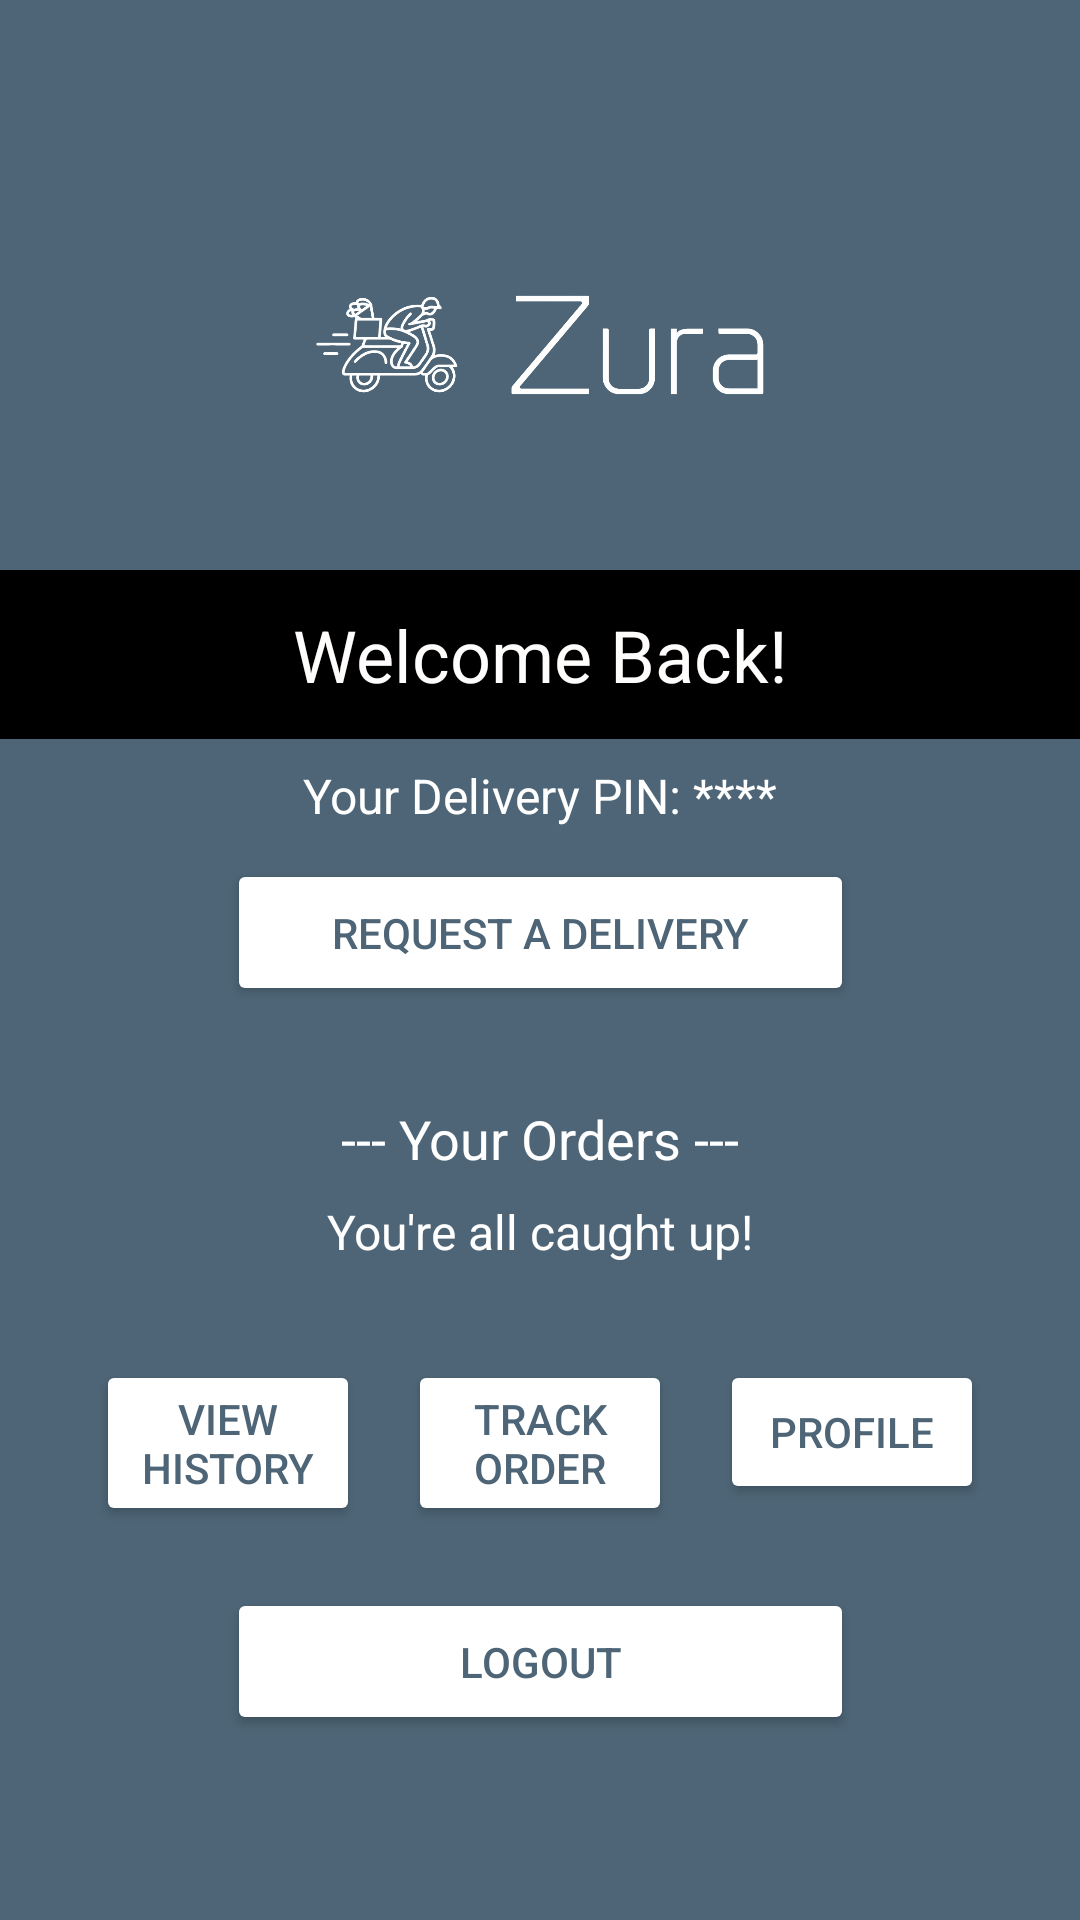

The Android layout XML behind this screen, and the referenced resources:
<!-- AndroidManifest.xml: application theme Theme.Zura -->
<!-- res/layout/activity_main.xml -->
<?xml version="1.0" encoding="utf-8"?>
<androidx.constraintlayout.widget.ConstraintLayout
    xmlns:android="http://schemas.android.com/apk/res/android"
    xmlns:app="http://schemas.android.com/apk/res-auto"
    xmlns:tools="http://schemas.android.com/tools"
    android:id="@+id/main"
    android:layout_width="match_parent"
    android:layout_height="match_parent"
    android:background="@color/zura_primary"
    tools:context=".MainActivity">

    
    <ImageView
        android:id="@+id/zura_logo"
        android:layout_width="150dp"
        android:layout_height="150dp"
        android:layout_marginTop="40dp"
        android:src="@drawable/zura_logo"
        android:contentDescription="Zura Logo"
        android:scaleType="fitCenter"
        app:layout_constraintTop_toTopOf="parent"
        app:layout_constraintStart_toStartOf="parent"
        app:layout_constraintEnd_toEndOf="parent" />

    
    <TextView
        android:id="@+id/userText"
        android:layout_width="0dp"
        android:layout_height="wrap_content"
        android:layout_marginTop="0dp"
        android:background="#000000"
        android:gravity="center"
        android:padding="12dp"
        android:text="Welcome Back!"
        android:textColor="#FFFCFC"
        android:textSize="24sp"
        app:layout_constraintTop_toBottomOf="@id/zura_logo"
        app:layout_constraintStart_toStartOf="parent"
        app:layout_constraintEnd_toEndOf="parent" />

    <TextView
        android:id="@+id/deliveryPinText"
        android:layout_width="wrap_content"
        android:layout_height="wrap_content"
        android:textColor="@android:color/white"
        android:textSize="16sp"
        android:layout_marginTop="8dp"
        android:text="Your Delivery PIN: ****"
        app:layout_constraintTop_toBottomOf="@id/userText"
        app:layout_constraintStart_toStartOf="parent"
        app:layout_constraintEnd_toEndOf="parent" />


    
    <Button
        android:id="@+id/requestDeliveryBtn"
        android:layout_width="209dp"
        android:layout_height="49dp"
        android:layout_marginTop="40dp"
        android:backgroundTint="@android:color/white"
        android:paddingTop="12dp"
        android:paddingBottom="12dp"
        android:text="Request a Delivery"
        android:textColor="@color/zura_primary"
        app:layout_constraintEnd_toEndOf="parent"
        app:layout_constraintStart_toStartOf="parent"
        app:layout_constraintTop_toBottomOf="@id/userText" />

    
    <TextView
        android:id="@+id/yourOrdersTitle"
        android:layout_width="wrap_content"
        android:layout_height="wrap_content"
        android:text="--- Your Orders ---"
        android:textSize="18sp"
        android:textColor="@android:color/white"
        android:layout_marginTop="32dp"
        app:layout_constraintTop_toBottomOf="@id/requestDeliveryBtn"
        app:layout_constraintStart_toStartOf="parent"
        app:layout_constraintEnd_toEndOf="parent" />

    
    <TextView
        android:id="@+id/orderList"
        android:layout_width="0dp"
        android:layout_height="wrap_content"
        android:text="You're all caught up!"
        android:textColor="@android:color/white"
        android:textSize="16sp"
        android:gravity="center"
        android:textAlignment="center"
        android:layout_marginTop="8dp"
        android:paddingStart="24dp"
        android:paddingEnd="24dp"
        app:layout_constraintTop_toBottomOf="@id/yourOrdersTitle"
        app:layout_constraintStart_toStartOf="parent"
        app:layout_constraintEnd_toEndOf="parent" />

    
    <Button
        android:id="@+id/viewHistoryBtn"
        android:layout_width="0dp"
        android:layout_height="wrap_content"
        android:text="View History"
        android:textColor="@color/zura_primary"
        android:backgroundTint="@android:color/white"
        android:layout_marginTop="32dp"
        android:layout_marginStart="32dp"
        android:layout_marginEnd="8dp"
        app:layout_constraintTop_toBottomOf="@id/orderList"
        app:layout_constraintStart_toStartOf="parent"
        app:layout_constraintEnd_toStartOf="@+id/trackOrderBtn" />

    
    <Button
        android:id="@+id/trackOrderBtn"
        android:layout_width="0dp"
        android:layout_height="wrap_content"
        android:text="Track Order"
        android:textColor="@color/zura_primary"
        android:backgroundTint="@android:color/white"
        android:layout_marginTop="32dp"
        android:layout_marginStart="8dp"
        android:layout_marginEnd="8dp"
        app:layout_constraintTop_toBottomOf="@id/orderList"
        app:layout_constraintStart_toEndOf="@id/viewHistoryBtn"
        app:layout_constraintEnd_toStartOf="@+id/profileBtn" />

    
    <Button
        android:id="@+id/profileBtn"
        android:layout_width="0dp"
        android:layout_height="wrap_content"
        android:text="Profile"
        android:textColor="@color/zura_primary"
        android:backgroundTint="@android:color/white"
        android:layout_marginTop="32dp"
        android:layout_marginStart="8dp"
        android:layout_marginEnd="32dp"
        app:layout_constraintTop_toBottomOf="@id/orderList"
        app:layout_constraintStart_toEndOf="@id/trackOrderBtn"
        app:layout_constraintEnd_toEndOf="parent" />

    
    <Button
        android:id="@+id/logoutBtn"
        android:layout_width="209dp"
        android:layout_height="49dp"
        android:layout_marginTop="28dp"
        android:backgroundTint="@android:color/white"
        android:text="Logout"
        android:textColor="@color/zura_primary"
        app:layout_constraintEnd_toEndOf="parent"
        app:layout_constraintStart_toStartOf="parent"
        app:layout_constraintTop_toBottomOf="@id/profileBtn" />

</androidx.constraintlayout.widget.ConstraintLayout>
<!-- resources referenced by this layout -->
<resources>
  <color name="zura_primary">#4D6576</color>
  <!-- drawable zura_logo: png bitmap (drawable, 63382 bytes) -->
  <style name="Theme.Zura" parent="Base.Theme.Zura" />
  <style name="Base.Theme.Zura" parent="Theme.Material3.DayNight.NoActionBar">
          
          <item name="colorPrimary">@color/lavender</item>
      </style>
  <color name="lavender">#8692f7</color>
</resources>
